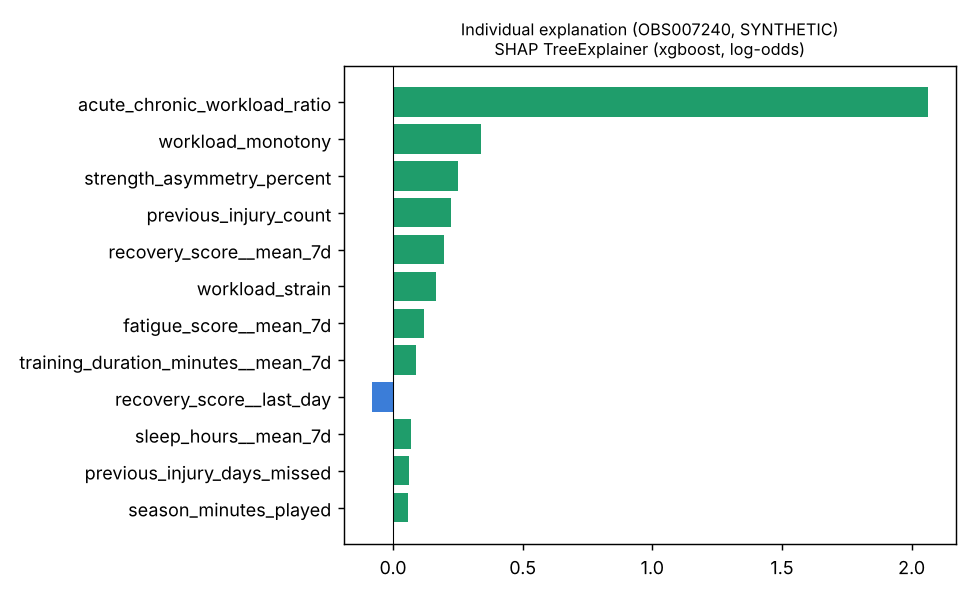

The data file committed next to this chart (first rows):
feature, modality, value, attribution, effect
acute_chronic_workload_ratio, Workload, 1.73, 2.062, raises model output
workload_monotony, Workload, 1.76, 0.34, raises model output
strength_asymmetry_percent, Static & medical, 12.64, 0.2523, raises model output
previous_injury_count, Static & medical, 2.00, 0.2221, raises model output
recovery_score__mean_7d, Wellness, 53.71, 0.1981, raises model output
workload_strain, Workload, 5022, 0.1659, raises model output
fatigue_score__mean_7d, Wellness, 5.29, 0.1187, raises model output
training_duration_minutes__mean_7d, Workload, 67.43, 0.08689, raises model output
recovery_score__last_day, Wellness, 51.00, -0.0823, lowers model output
sleep_hours__mean_7d, Wellness, 6.59, 0.06756, raises model output
previous_injury_days_missed, Static & medical, 51.00, 0.06046, raises model output
season_minutes_played, Static & medical, 2543, 0.05723, raises model output
workload_variability, Workload, 1.18, -0.05641, lowers model output
recovery_score__slope_7d, Wellness, -1.96, 0.05514, raises model output
total_distance_km__mean_28d, Workload, 3.54, -0.04854, lowers model output
recovery_score__std_7d, Wellness, 5.50, 0.04731, raises model output
session_rating_of_perceived_exertion__me…, Workload, 5.14, 0.04686, raises model output
sprint_distance_km__mean_7d, Workload, 0.25, -0.0427, lowers model output
age, Static & medical, 27.00, -0.04224, lowers model output
days_since_last_injury, Static & medical, 511, 0.04039, raises model output
fatigue_score__last_day, Wellness, 6.00, 0.0396, raises model output
acute_workload, Workload, 408.6, 0.0374, raises model output
sprint_distance_km__max_28d, Workload, 0.49, -0.03598, lowers model output
deceleration_count__mean_7d, Workload, 45.57, -0.02935, lowers model output
training_duration_minutes__std_28d, Workload, 40.10, -0.02866, lowers model output
mood_score__std_7d, Wellness, 0.83, 0.02737, raises model output
sprint_distance_km__std_28d, Workload, 0.17, -0.02626, lowers model output
training_duration_minutes__mean_28d, Workload, 38.21, -0.02464, lowers model output
session_training_load__max_28d, Workload, 760, 0.02415, raises model output
sleep_hours__std_7d, Wellness, 0.35, 0.02301, raises model output
weight_kg, Static & medical, 80.30, -0.02239, lowers model output
average_rest_days, Static & medical, 3.50, 0.02101, raises model output
high_speed_running_distance_km__mean_28d, Workload, 0.45, -0.02089, lowers model output
sprint_distance_km__mean_28d, Workload, 0.14, -0.02066, lowers model output
high_speed_running_distance_km__std_28d, Workload, 0.51, 0.02054, raises model output
muscle_soreness_score__std_7d, Wellness, 0.83, -0.01983, lowers model output
sleep_quality__std_7d, Wellness, 0.70, 0.01934, raises model output
perceived_stress_score__std_7d, Wellness, 0.49, -0.0193, lowers model output
total_distance_km__max_28d, Workload, 9.39, -0.01856, lowers model output
position_ST, Static & medical, 1.00, 0.01771, raises model output
acceleration_count__mean_28d, Workload, 21.64, -0.01671, lowers model output
high_speed_running_distance_km__mean_7d, Workload, 0.76, 0.0156, raises model output
acceleration_count__mean_7d, Workload, 37.14, -0.01429, lowers model output
muscle_soreness_score__last_day, Wellness, 5.00, -0.01413, lowers model output
high_speed_running_distance_km__max_28d, Workload, 1.50, -0.01337, lowers model output
sleep_hours__last_day, Wellness, 6.40, -0.01327, lowers model output
perceived_stress_score__mean_7d, Wellness, 4.57, 0.01323, raises model output
session_rating_of_perceived_exertion__ma…, Workload, 8.00, -0.01319, lowers model output
acceleration_count__std_28d, Workload, 23.66, 0.01282, raises model output
fatigue_score__std_7d, Wellness, 0.70, -0.01272, lowers model output
deceleration_count__std_28d, Workload, 28.09, -0.01225, lowers model output
session_training_load__mean_28d, Workload, 236, 0.01156, raises model output
session_rating_of_perceived_exertion__st…, Workload, 3.16, 0.01143, raises model output
fatigue_score__slope_7d, Wellness, -0.04, -0.01078, lowers model output
muscle_soreness_score__slope_7d, Wellness, 0.36, 0.01056, raises model output
mood_score__mean_7d, Wellness, 6.14, 0.01043, raises model output
mood_score__slope_7d, Wellness, 0.11, -0.01038, lowers model output
sleep_quality__mean_7d, Wellness, 5.71, 0.009683, raises model output
height_cm, Static & medical, 187.1, -0.009355, lowers model output
session_rating_of_perceived_exertion__me…, Workload, 2.96, -0.009264, lowers model output
... 23 more rows
